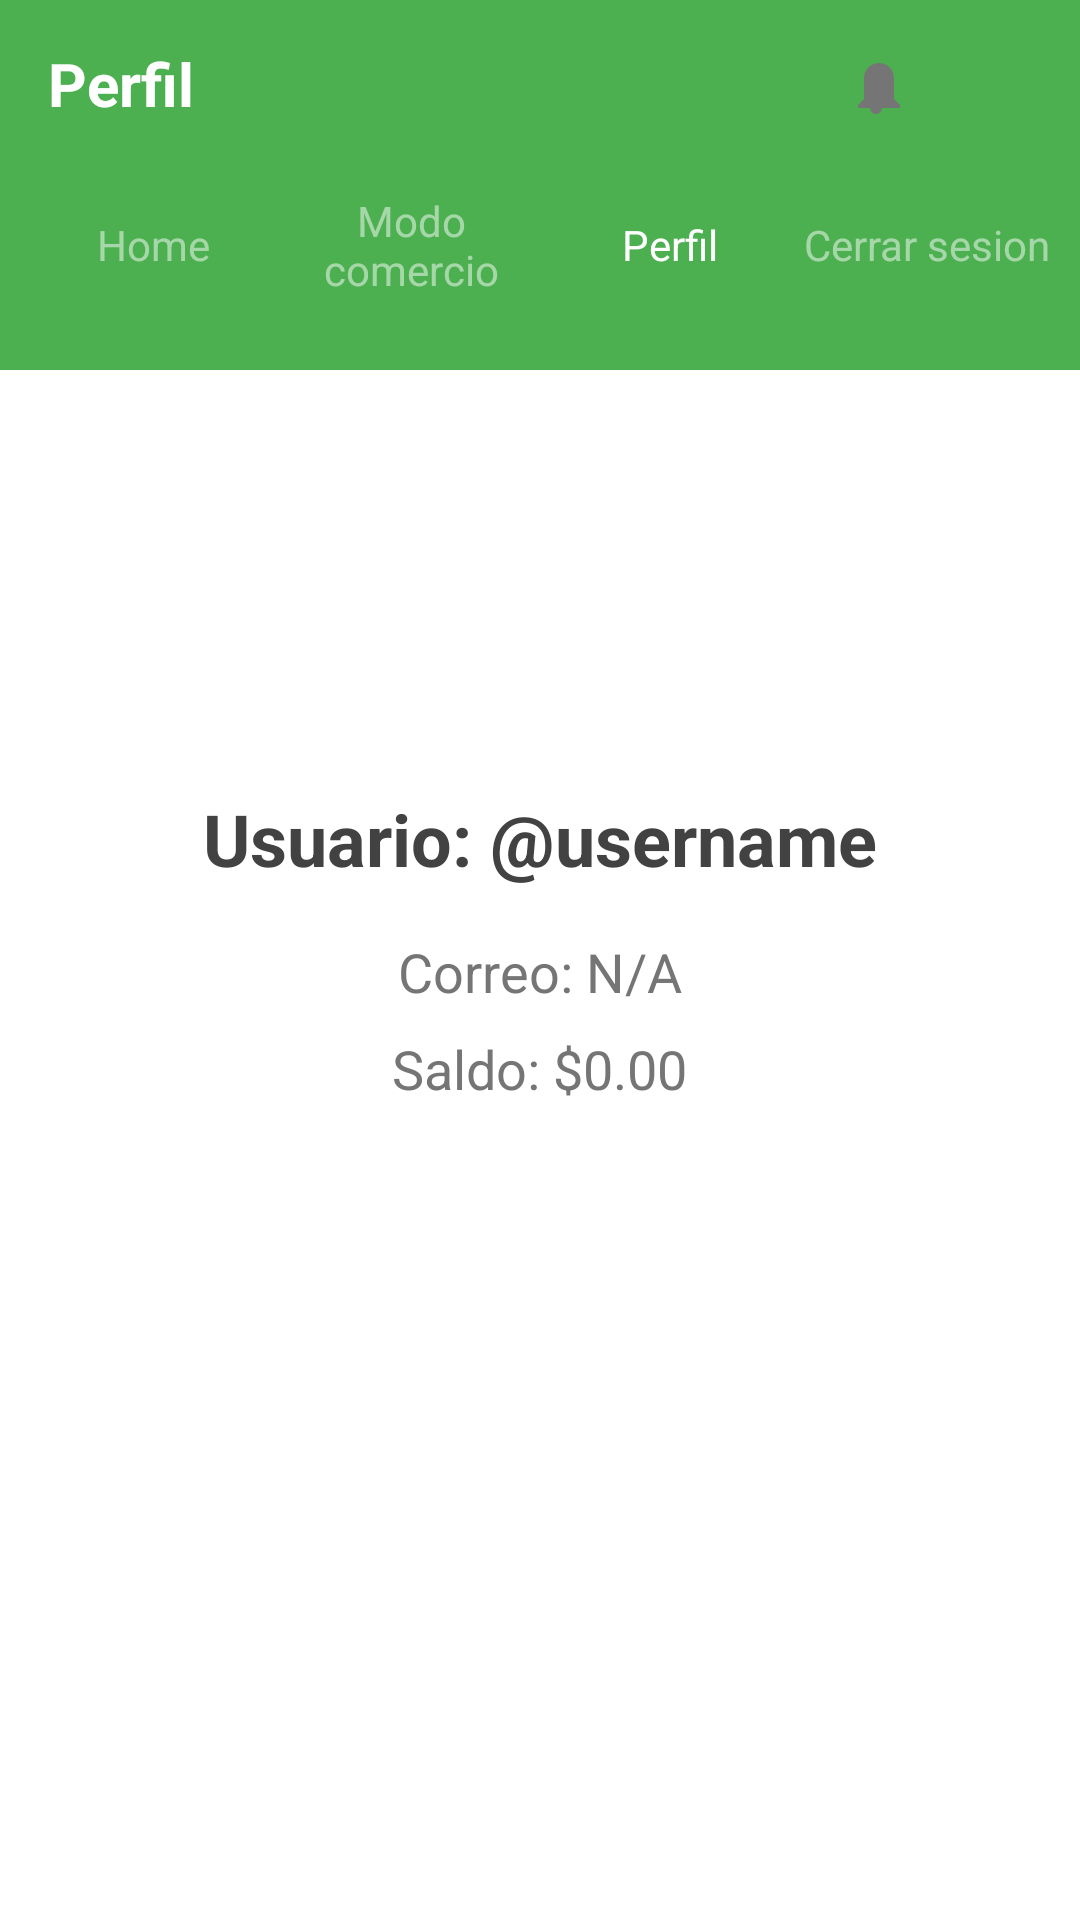

Android layout source for this screen:
<!-- AndroidManifest.xml: activity theme Theme.Mechewallet -->
<!-- res/layout/activity_profile.xml -->
<?xml version="1.0" encoding="utf-8"?>
<androidx.constraintlayout.widget.ConstraintLayout
    xmlns:android="http://schemas.android.com/apk/res/android"
    xmlns:app="http://schemas.android.com/apk/res-auto"
    xmlns:tools="http://schemas.android.com/tools"
    android:layout_width="match_parent"
    android:layout_height="match_parent"
    android:background="@color/white"
    tools:context=".ProfileActivity">

    <androidx.constraintlayout.widget.ConstraintLayout
        android:id="@+id/header_container"
        android:layout_width="match_parent"
        android:layout_height="wrap_content"
        android:background="@color/dashboard_green"
        android:paddingBottom="16dp"
        app:layout_constraintTop_toTopOf="parent">

        <LinearLayout
            android:id="@+id/toolbar_sim"
            android:layout_width="match_parent"
            android:layout_height="?attr/actionBarSize"
            android:gravity="center_vertical"
            android:paddingHorizontal="16dp"
            app:layout_constraintTop_toTopOf="parent">
            <TextView
                android:layout_width="0dp"
                android:layout_height="wrap_content"
                android:layout_weight="1"
                android:text="Perfil"
                android:textColor="@color/white"
                android:textSize="20sp"
                android:textStyle="bold" />
            <ImageView
                android:id="@+id/notifications_icon"
                android:layout_width="24dp"
                android:layout_height="24dp"
                android:layout_marginEnd="16dp"
                android:src="@drawable/ic_notifications"
                android:contentDescription="Notificaciones" />
            <ImageView
                android:id="@+id/more_vert_icon"
                android:layout_width="24dp"
                android:layout_height="24dp"
                android:src="@drawable/ic_more_vert"
                android:contentDescription="Más opciones" />
        </LinearLayout>

        <LinearLayout
            android:id="@+id/options_menu_sim"
            android:layout_width="match_parent"
            android:layout_height="wrap_content"
            android:orientation="horizontal"
            android:gravity="center_vertical"
            android:paddingHorizontal="8dp"
            android:paddingVertical="8dp"
            android:weightSum="4"
            app:layout_constraintTop_toBottomOf="@id/toolbar_sim">
            <TextView
                android:id="@+id/home_option"
                android:layout_width="0dp"
                android:layout_height="wrap_content"
                android:layout_weight="1"
                android:text="Home"
                android:textColor="@color/white_50_alpha"
                android:gravity="center_horizontal" />
            <TextView
                android:id="@+id/merchant_option"
                android:layout_width="0dp"
                android:layout_height="wrap_content"
                android:layout_weight="1"
                android:text="Modo comercio"
                android:textColor="@color/white_50_alpha"
                android:gravity="center_horizontal" />
            <TextView
                android:id="@+id/profile_option"
                android:layout_width="0dp"
                android:layout_height="wrap_content"
                android:layout_weight="1"
                android:text="Perfil"
                android:textColor="@color/white"
                android:gravity="center_horizontal" />
            <TextView
                android:id="@+id/logout_option"
                android:layout_width="0dp"
                android:layout_height="wrap_content"
                android:layout_weight="1"
                android:text="Cerrar sesion"
                android:textColor="@color/white_50_alpha"
                android:gravity="center_horizontal" />
        </LinearLayout>
    </androidx.constraintlayout.widget.ConstraintLayout>

    <ScrollView
        android:layout_width="match_parent"
        android:layout_height="0dp"
        app:layout_constraintTop_toBottomOf="@id/header_container"
        app:layout_constraintBottom_toBottomOf="parent">

        <LinearLayout
            android:layout_width="match_parent"
            android:layout_height="wrap_content"
            android:orientation="vertical"
            android:padding="16dp"
            android:gravity="center_horizontal">

            <ImageView
                android:layout_width="100dp"
                android:layout_height="100dp"
                android:src="@drawable/ic_profile_placeholder"
                android:contentDescription="Foto de perfil"
                android:layout_marginBottom="24dp"/>

            <TextView
                android:id="@+id/usernameTextView"
                android:layout_width="wrap_content"
                android:layout_height="wrap_content"
                android:text="Usuario: @username"
                android:textSize="24sp"
                android:textStyle="bold"
                android:textColor="@color/text_dark_grey"
                android:layout_marginBottom="16dp"/>

            <TextView
                android:id="@+id/emailTextView"
                android:layout_width="wrap_content"
                android:layout_height="wrap_content"
                android:text="Correo: N/A"
                android:textSize="18sp"
                android:textColor="@color/text_light_grey"
                android:layout_marginBottom="8dp"/>

            <TextView
                android:id="@+id/balanceTextView"
                android:layout_width="wrap_content"
                android:layout_height="wrap_content"
                android:text="Saldo: $0.00"
                android:textSize="18sp"
                android:textColor="@color/text_light_grey"
                android:layout_marginBottom="8dp"/>
        </LinearLayout>
    </ScrollView>
</androidx.constraintlayout.widget.ConstraintLayout>
<!-- resources referenced by this layout -->
<resources>
  <color name="dashboard_green">#4CAF50</color>
  <color name="text_dark_grey">#424242</color>
  <color name="text_light_grey">#757575</color>
  <color name="white">#FFFFFFFF</color>
  <color name="white_50_alpha">#80FFFFFF</color>
  <!-- drawable ic_notifications (drawable) -->
  <vector xmlns:android="http://schemas.android.com/apk/res/android"
      android:width="24dp"
      android:height="24dp"
      android:viewportWidth="24"
      android:viewportHeight="24"
      android:tint="?attr/colorControlNormal">
      <path
          android:fillColor="@android:color/white"
          android:pathData="M12,22c1.1,0 2,-0.9 2,-2h-4c0,1.1 0.9,2 2,2zM18,17v-7c0,-2.76 -2.24,-5 -5,-5s-5,2.24 -5,5v7l-2,2v1h14v-1l-2,-2z"/>
  </vector>
  <style name="Theme.Mechewallet" parent="Theme.AppCompat.Light.NoActionBar">
          <item name="colorPrimary">@color/dashboard_green</item>
          <item name="colorPrimaryDark">@color/dashboard_green</item>
          <item name="colorAccent">@color/dashboard_green</item>
          <item name="colorSecondary">@color/dashboard_green</item>
          <item name="colorOnSecondary">@color/white</item>
          <item name="android:textColorPrimary">@color/text_dark_grey</item>
          <item name="android:textColorSecondary">@color/text_light_grey</item>
          <item name="android:statusBarColor">@color/dashboard_green</item>
          <item name="android:windowLightStatusBar">false</item>
      </style>
</resources>
